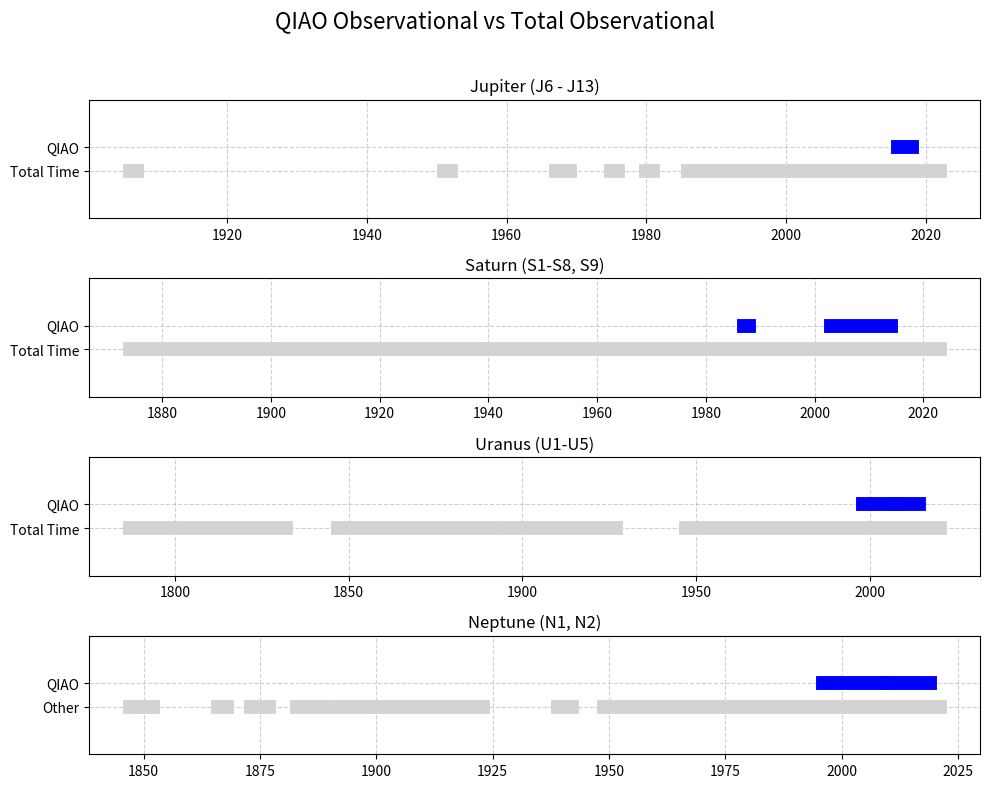

The matplotlib source for this figure:
import matplotlib.pyplot as plt
import numpy as np

# A组数据 (N, S, U)
A_N = [[1847, 1852], [1856, 1856], [1863, 1863], [1866, 1868], [1873, 1877], [1883, 1889], [1892, 1923], [1928, 1928], [1939, 1942], [1949, 2021]]
A_S = [[1874, 2023]]
A_U = [[1787, 1832], [1837, 1837], [1847, 1892], [1894, 1927], [1947, 2020]]
A_J = [[1906, 1907], [1914, 1914], [1951, 1952], [1967, 1969], [1973, 1973], [1975, 1976], [1980, 1981], [1986, 2022]]

# B组数据 (N, S, U)
B_N = [[1996, 2009], [2010, 2019]]
B_S = [[1987, 1988], [2003, 2014]]
B_U = [[1990], [1998, 2007], [2008, 2014]]
B_J = [[2016, 2018]]

# 新增函数：将年份段转换为不连续的x和y坐标
def get_disconnected_plot_data(date_ranges, y_position):
    x_coords = []
    y_coords = []
    for i, item in enumerate(date_ranges):
        # 处理单个年份的情况
        if len(item) == 1:
            start = end = item[0]  # 单个年份表示一个点
        else:
            start, end = item  # 否则就是一个区间
        
        if i > 0:  # 如果不是第一个段落
            # 在每个时间段之间插入一个None，创建断点
            x_coords.append(None)
            y_coords.append(None)
        
        # 添加开始和结束日期
        x_coords.append(start)
        y_coords.append(y_position)
        x_coords.append(end)
        y_coords.append(y_position)
    
    return x_coords, y_coords

# 创建一个包含四个子图的图形，并设置其大小
fig, ax = plt.subplots(4, 1, figsize=(10, 8))

# 定义y轴上两条线的位置
y_total_time = 0.4
y_our_work = 0.6

# --- 绘制木星（Jupiter）的子图 (ax[0]) ---
x_A_J, y_A_J = get_disconnected_plot_data(A_J, y_total_time)
x_B_J, y_B_J = get_disconnected_plot_data(B_J, y_our_work)
ax[0].plot(x_A_J, y_A_J, color='lightgray', lw=10)
ax[0].plot(x_B_J, y_B_J, color='blue', lw=10)
ax[0].set_title('Jupiter (J6 - J13)')
ax[0].set_yticks([y_total_time, y_our_work])
ax[0].set_yticklabels(['Total Time', 'QIAO'])
ax[0].set_ylim(0, 1)

# --- 绘制土星（Saturn）的子图 (ax[1]) ---
x_A_S, y_A_S = get_disconnected_plot_data(A_S, y_total_time)
x_B_S, y_B_S = get_disconnected_plot_data(B_S, y_our_work)
ax[1].plot(x_A_S, y_A_S, color='lightgray', lw=10)
ax[1].plot(x_B_S, y_B_S, color='blue', lw=10)
ax[1].set_title('Saturn (S1-S8, S9)')
ax[1].set_yticks([y_total_time, y_our_work])
ax[1].set_yticklabels(['Total Time', 'QIAO'])
ax[1].set_ylim(0, 1)

# --- 绘制天王星（Uranus）的子图 (ax[2]) ---
x_A_U, y_A_U = get_disconnected_plot_data(A_U, y_total_time)
x_B_U, y_B_U = get_disconnected_plot_data(B_U, y_our_work)
ax[2].plot(x_A_U, y_A_U, color='lightgray', lw=10)
ax[2].plot(x_B_U, y_B_U, color='blue', lw=10)
ax[2].set_title('Uranus (U1-U5)')
ax[2].set_yticks([y_total_time, y_our_work])
ax[2].set_yticklabels(['Total Time', 'QIAO'])
ax[2].set_ylim(0, 1)

# --- 绘制海王星（Neptune）的子图 (ax[3]) ---
x_A_N, y_A_N = get_disconnected_plot_data(A_N, y_total_time)
x_B_N, y_B_N = get_disconnected_plot_data(B_N, y_our_work)
ax[3].plot(x_A_N, y_A_N, color='lightgray', lw=10)
ax[3].plot(x_B_N, y_B_N, color='blue', lw=10)
ax[3].set_title('Neptune (N1, N2)')
ax[3].set_yticks([y_total_time, y_our_work])
ax[3].set_yticklabels(['Other', 'QIAO'])
ax[3].set_ylim(0, 1)

# 对所有子图进行格式化
for i in range(4):
    ax[i].tick_params(axis='x', rotation=0)
    ax[i].grid(True, linestyle='--', alpha=0.6)

# 添加全局标题
fig.suptitle('QIAO Observational vs Total Observational', fontsize=16)

# 调整子图布局，确保标题和标签不重叠
plt.tight_layout(rect=[0, 0, 1, 0.96])

# 保存图形为高分辨率的PNG文件
plt.savefig('time.png', dpi=300)

# 显示图形
plt.show()
